Labelled photos from "dataset", an image-classification folder in luizcarlosjj/Agrovision. The possible labels are: frog eye, healthy, soybean leaf, target spot.

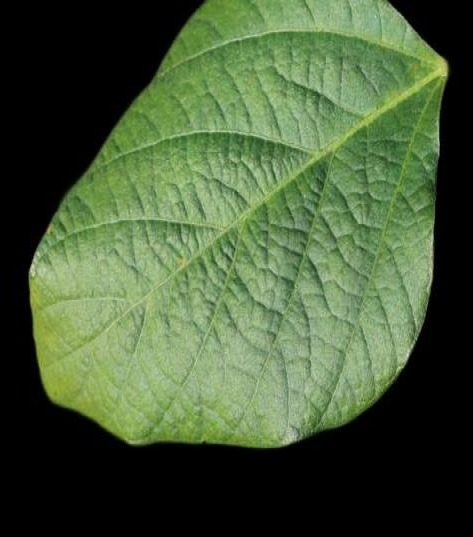
Label: soybean leaf

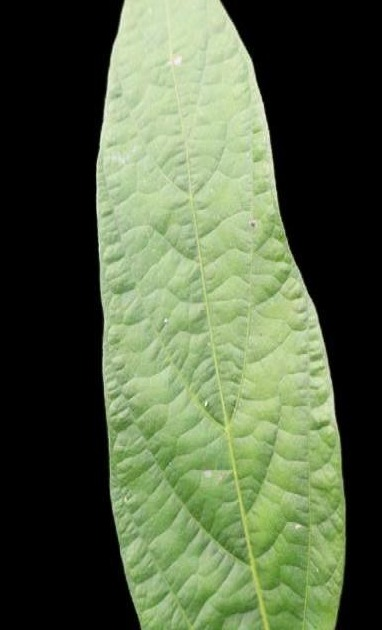
Label: soybean leaf

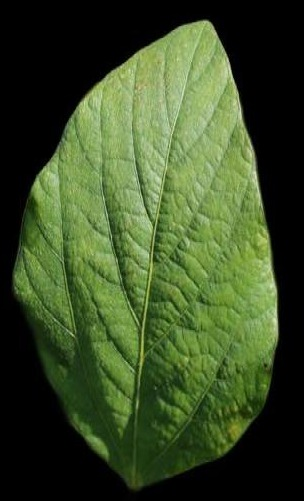
Label: healthy

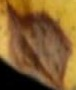
Label: target spot

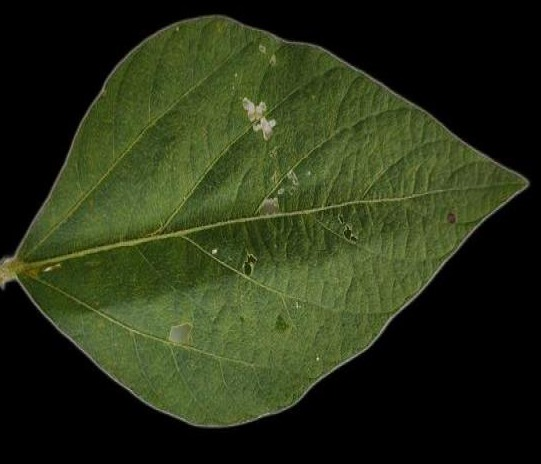
Label: soybean leaf

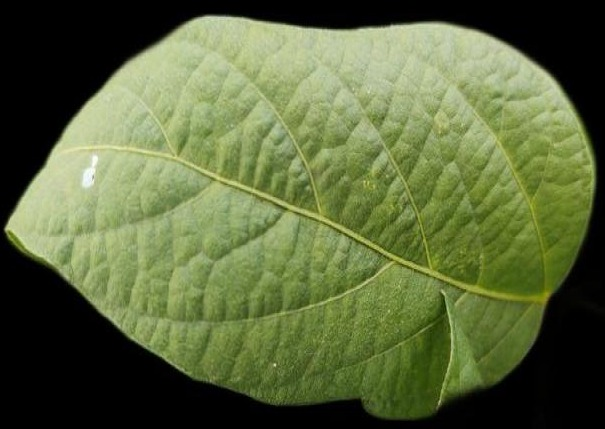
Label: healthy
